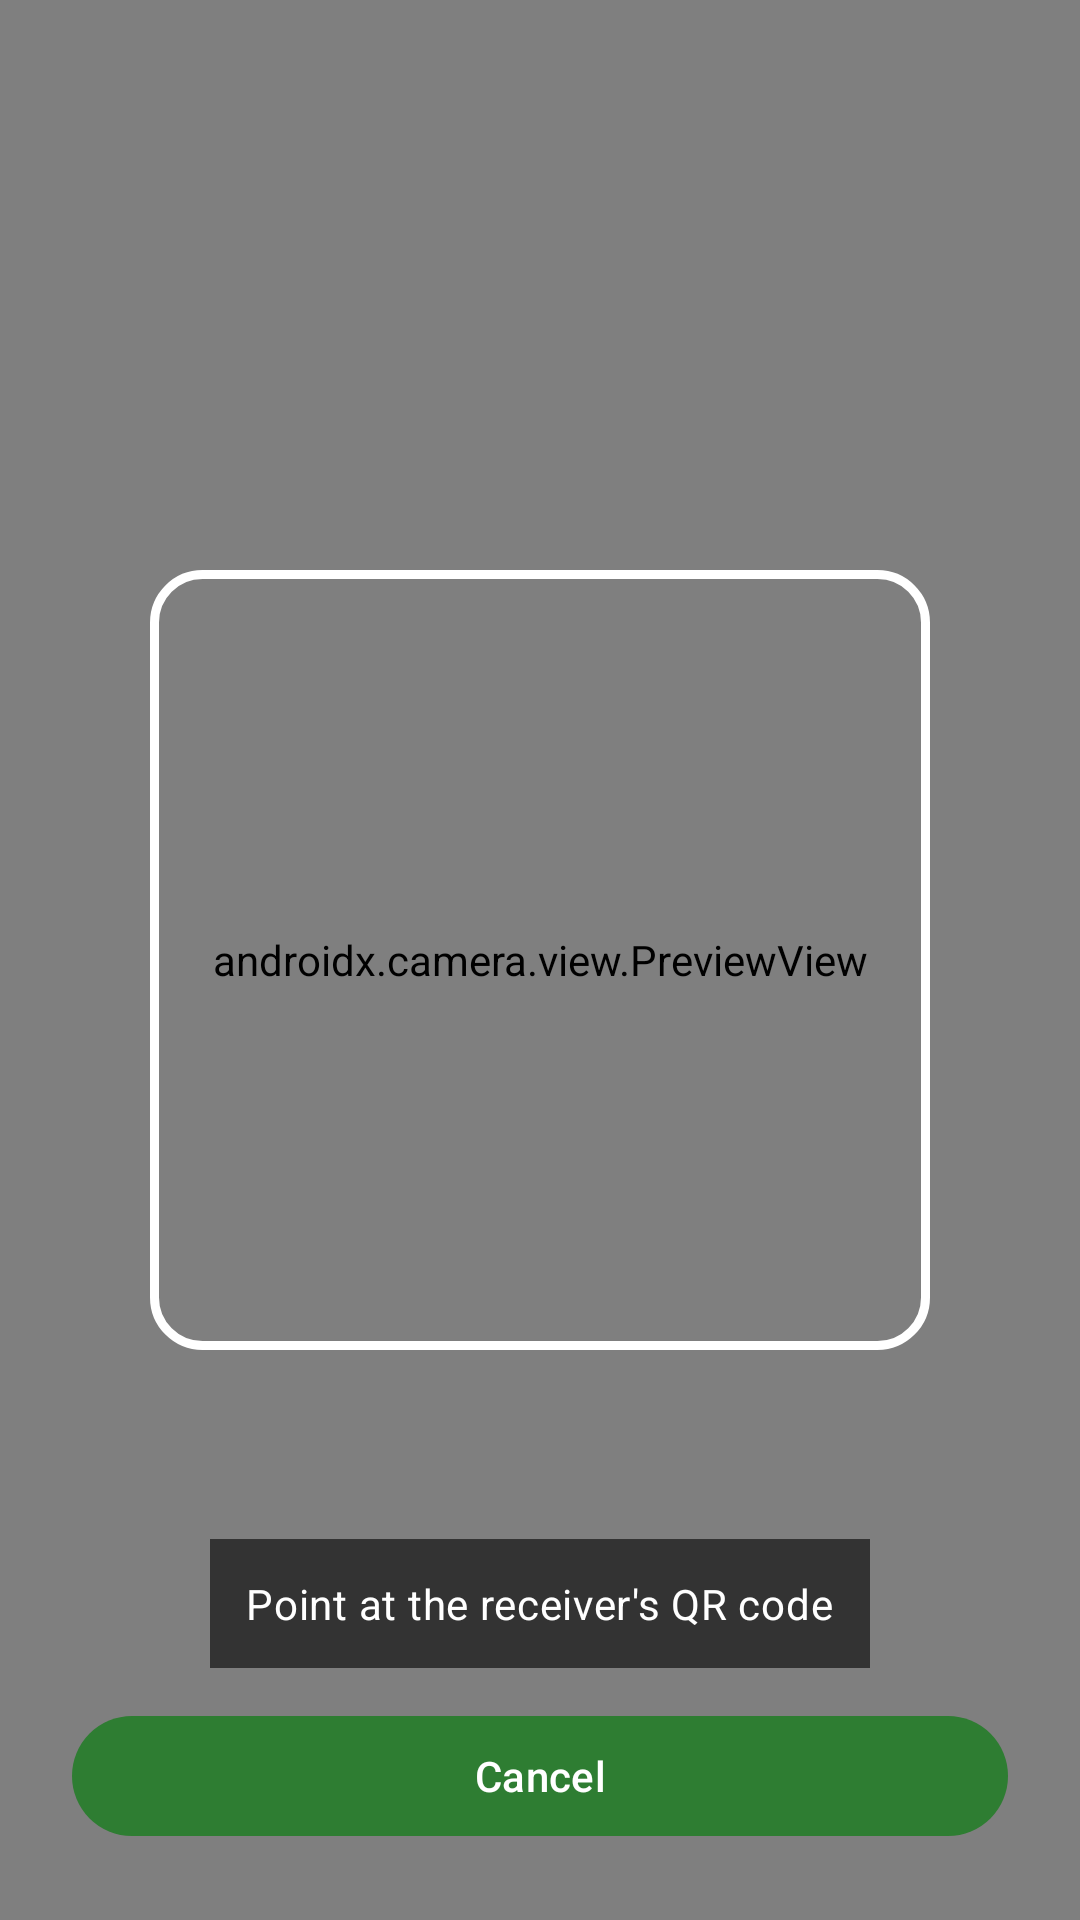

Here is an Android app screen rendered from its layout file. Give the layout XML and the strings, colors and styles it references.
<!-- AndroidManifest.xml: application theme Theme.ShareThis -->
<!-- res/layout/activity_qr_scanner.xml -->
<?xml version="1.0" encoding="utf-8"?>
<FrameLayout xmlns:android="http://schemas.android.com/apk/res/android"
    android:layout_width="match_parent"
    android:layout_height="match_parent">

    <androidx.camera.view.PreviewView
        android:id="@+id/previewView"
        android:layout_width="match_parent"
        android:layout_height="match_parent" />

    <View
        android:id="@+id/frameOverlay"
        android:layout_width="260dp"
        android:layout_height="260dp"
        android:layout_gravity="center"
        android:background="@drawable/frame_overlay" />

    <LinearLayout
        android:layout_width="match_parent"
        android:layout_height="wrap_content"
        android:layout_gravity="bottom"
        android:gravity="center_horizontal"
        android:orientation="vertical"
        android:padding="24dp">

        <TextView
            android:id="@+id/tvScannerHint"
            android:layout_width="wrap_content"
            android:layout_height="wrap_content"
            android:background="#99000000"
            android:padding="12dp"
            android:text="@string/scan_hint"
            android:textAppearance="@style/TextAppearance.Material3.BodyMedium"
            android:textColor="@android:color/white" />

        <com.google.android.material.button.MaterialButton
            android:id="@+id/btnScannerCancel"
            android:layout_width="match_parent"
            android:layout_height="wrap_content"
            android:layout_marginTop="12dp"
            android:text="@string/cancel" />
    </LinearLayout>

</FrameLayout>
<!-- resources referenced by this layout -->
<resources>
  <!-- drawable frame_overlay (drawable) -->
  <?xml version="1.0" encoding="utf-8"?>
  <shape xmlns:android="http://schemas.android.com/apk/res/android"
      android:shape="rectangle">
      <corners android:radius="16dp" />
      <solid android:color="#00000000" />
      <stroke
          android:width="3dp"
          android:color="#FFFFFFFF" />
  </shape>
  <string name="cancel">Cancel</string>
  <string name="scan_hint">Point at the receiver\'s QR code</string>
  <style name="Theme.ShareThis" parent="Theme.Material3.DayNight">
          <item name="colorPrimary">@color/brand_primary</item>
          <item name="colorOnPrimary">@android:color/white</item>
          <item name="colorSecondary">@color/brand_accent</item>
      </style>
  <color name="brand_primary">#2E7D32</color>
  <color name="brand_accent">#4CAF50</color>
</resources>
